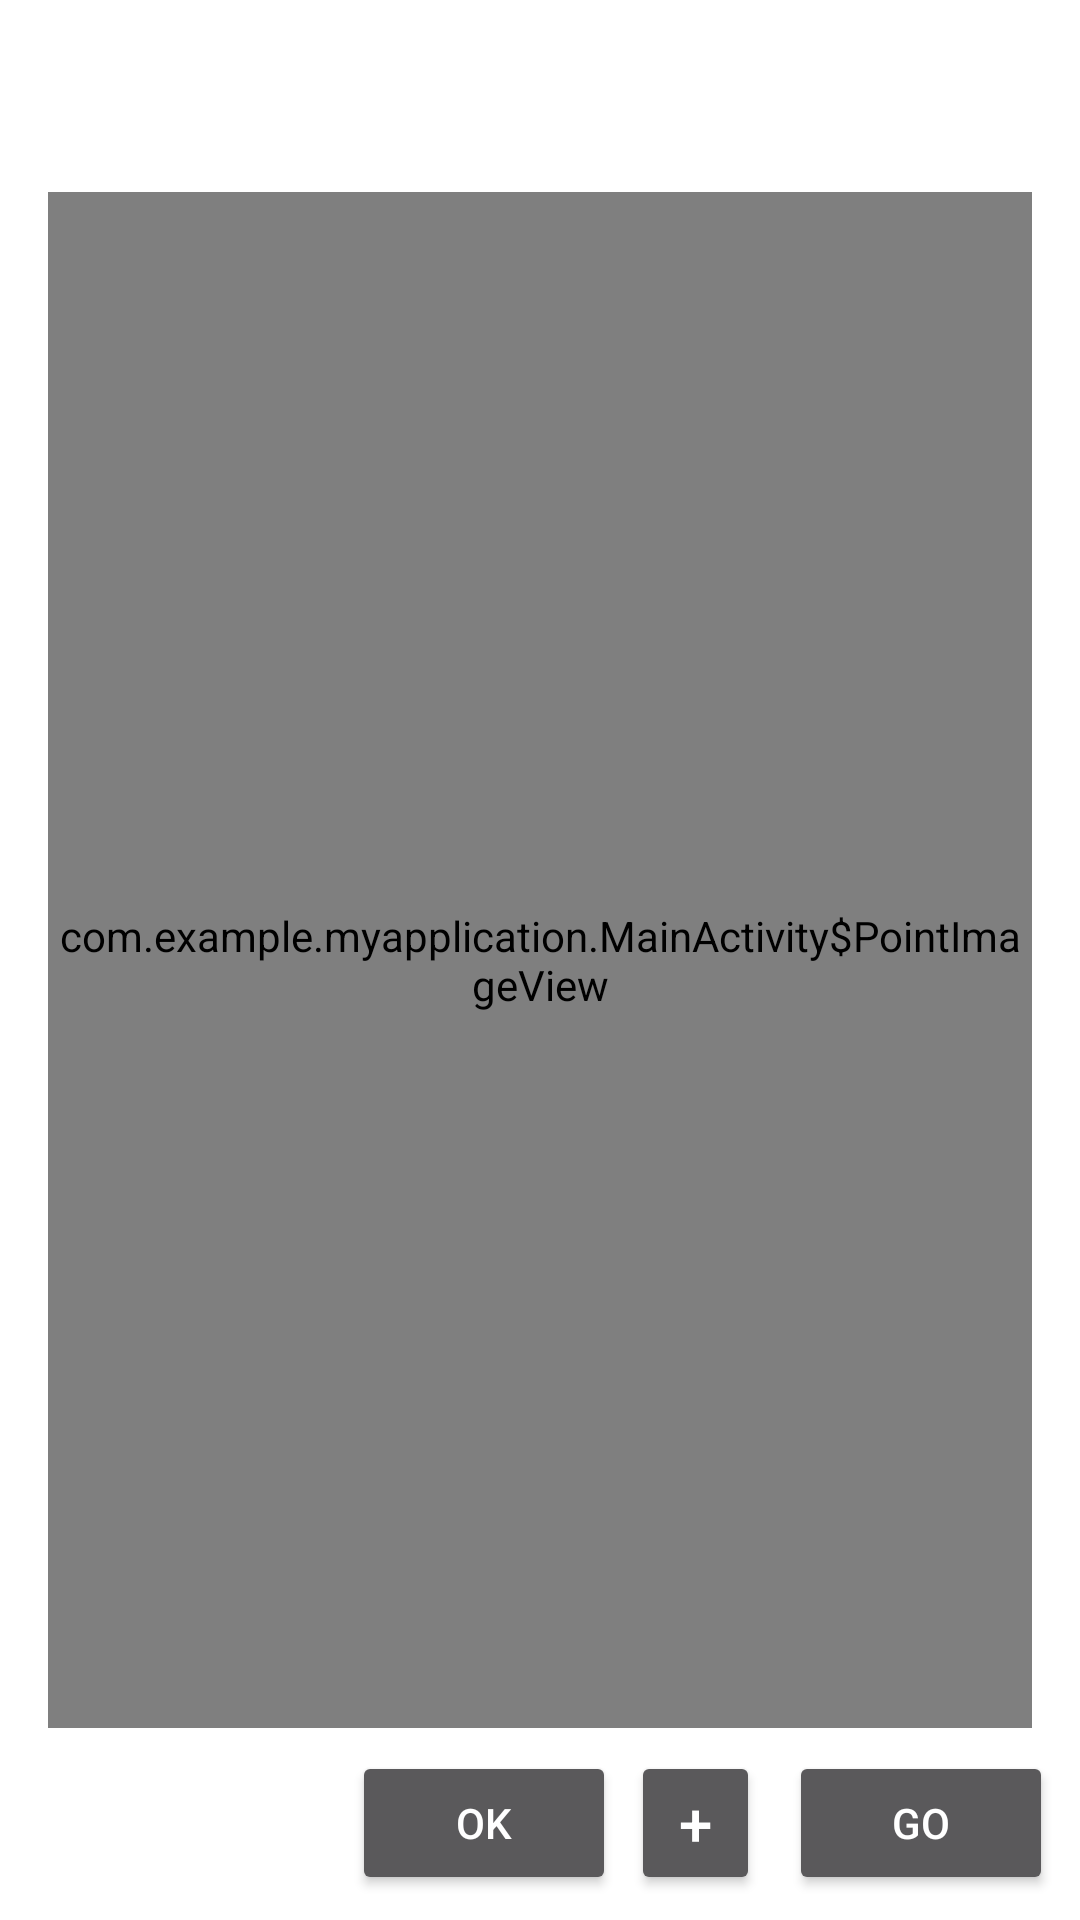

Produce the Android XML layout that renders to this screen, including the resource entries it uses.
<!-- AndroidManifest.xml: application theme AppTheme -->
<!-- res/layout/activity_main.xml -->
<?xml version="1.0" encoding="utf-8"?>
<androidx.constraintlayout.widget.ConstraintLayout xmlns:android="http://schemas.android.com/apk/res/android"
    xmlns:app="http://schemas.android.com/apk/res-auto"
    xmlns:tools="http://schemas.android.com/tools"
    android:layout_width="match_parent"
    android:layout_height="match_parent"
    android:background="#FFFFFF"
    tools:context=".MainActivity">

    <view
        android:id="@+id/imageView"
        class="com.example.myapplication.MainActivity$PointImageView"
        android:layout_width="match_parent"
        android:layout_height="match_parent"
        android:layout_marginStart="16dp"
        android:layout_marginTop="64dp"
        android:layout_marginEnd="16dp"
        android:layout_marginBottom="64dp"
        android:alpha="1"
        android:background="#238AE3"
        app:layout_constraintBottom_toBottomOf="parent"
        app:layout_constraintEnd_toEndOf="parent"
        app:layout_constraintStart_toStartOf="parent"
        app:layout_constraintTop_toTopOf="parent"
        app:layout_constraintVertical_bias="0.0"
        tools:ignore="MissingConstraints" />

    <TextView
        android:id="@+id/textView3"
        android:layout_width="wrap_content"
        android:layout_height="wrap_content"
        android:text="TextView"
        app:layout_constraintBottom_toTopOf="@+id/imageView"
        app:layout_constraintEnd_toEndOf="parent"
        app:layout_constraintStart_toStartOf="parent"
        app:layout_constraintTop_toTopOf="parent"
        tools:ignore="MissingConstraints" />

    <Button
        android:id="@+id/button"
        android:layout_width="wrap_content"
        android:layout_height="wrap_content"
        android:text="ok"
        app:layout_constraintBottom_toBottomOf="parent"
        app:layout_constraintEnd_toEndOf="parent"
        app:layout_constraintHorizontal_bias="0.092"
        app:layout_constraintStart_toEndOf="@+id/editText3"
        app:layout_constraintTop_toTopOf="parent"
        app:layout_constraintVertical_bias="0.986" />

    <EditText
        android:id="@+id/editText3"
        android:layout_width="79dp"
        android:layout_height="49dp"
        android:ems="10"
        android:inputType="numberSigned"
        app:layout_constraintBottom_toBottomOf="parent"
        app:layout_constraintEnd_toEndOf="parent"
        app:layout_constraintHorizontal_bias="0.081"
        app:layout_constraintStart_toStartOf="parent"
        app:layout_constraintTop_toTopOf="parent"
        app:layout_constraintVertical_bias="0.988" />

    <Button
        android:id="@+id/button2"
        android:layout_width="43dp"
        android:layout_height="48dp"
        android:gravity="center"
        android:text="+"
        android:textSize="20dp"
        app:layout_constraintBottom_toBottomOf="parent"
        app:layout_constraintEnd_toEndOf="parent"
        app:layout_constraintHorizontal_bias="0.045"
        app:layout_constraintStart_toEndOf="@+id/button"
        app:layout_constraintTop_toTopOf="parent"
        app:layout_constraintVertical_bias="0.986" />

    <Button
        android:id="@+id/button3"
        android:layout_width="wrap_content"
        android:layout_height="wrap_content"
        android:text="GO"
        app:layout_constraintBottom_toBottomOf="parent"
        app:layout_constraintEnd_toEndOf="parent"
        app:layout_constraintHorizontal_bias="0.525"
        app:layout_constraintStart_toEndOf="@+id/button2"
        app:layout_constraintTop_toTopOf="parent"
        app:layout_constraintVertical_bias="0.986" />


</androidx.constraintlayout.widget.ConstraintLayout>
<!-- resources referenced by this layout -->
<resources>
  <style name="AppTheme" parent="Theme.AppCompat.NoActionBar">
      
      <item name="colorPrimary">@color/colorPrimary</item>
      <item name="colorPrimaryDark">@color/colorPrimaryDark</item>
      <item name="colorAccent">@color/colorAccent</item>
      <item name="android:windowFullscreen">true</item>
      <item name="android:windowContentOverlay">@null</item>
      <item name="windowNoTitle">true</item>
  
  </style>
  <color name="colorPrimary">#6200EE</color>
  <color name="colorPrimaryDark">#3700B3</color>
  <color name="colorAccent">#03DAC5</color>
</resources>
